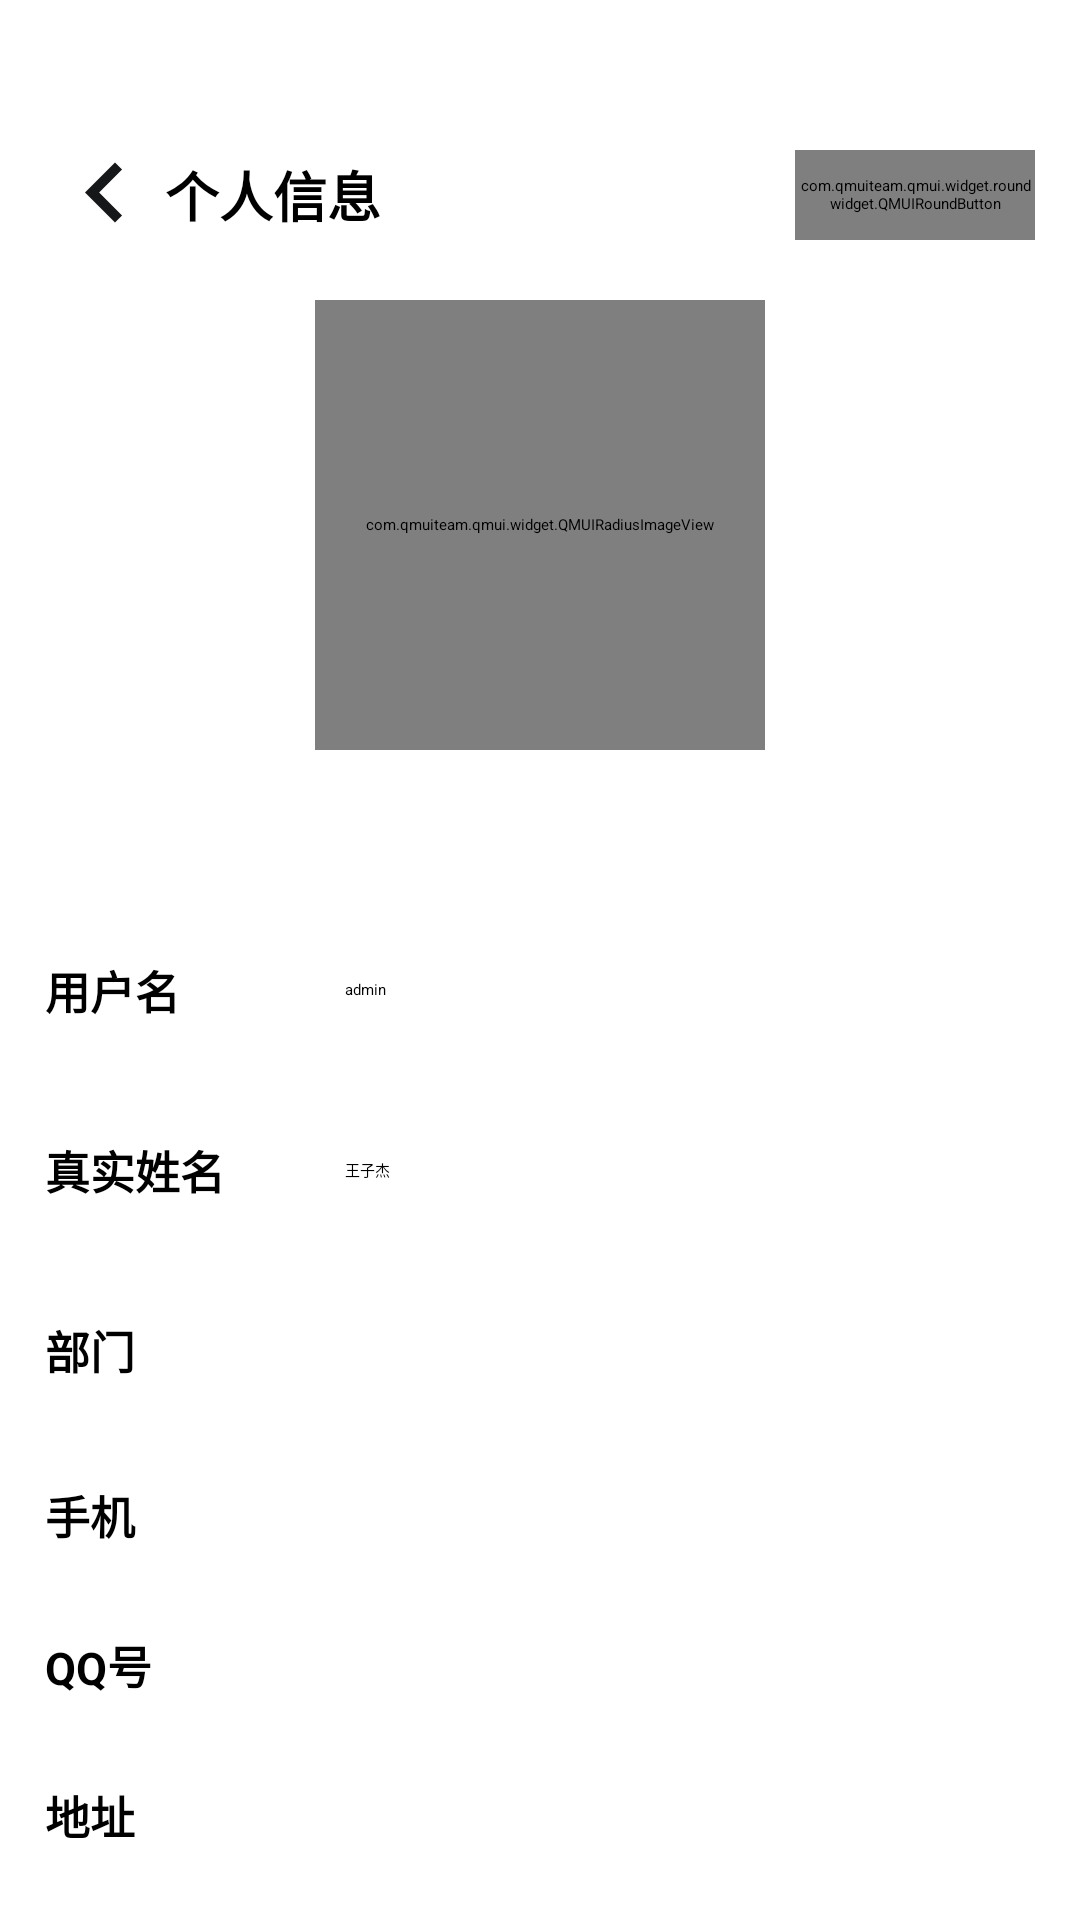

The Android layout XML behind this screen, and the referenced resources:
<!-- AndroidManifest.xml: application theme Touming -->
<!-- res/layout/activity_userinfo.xml -->
<?xml version="1.0" encoding="utf-8"?>
<LinearLayout xmlns:android="http://schemas.android.com/apk/res/android"
    xmlns:app="http://schemas.android.com/apk/res-auto"
    android:layout_width="match_parent"
    android:layout_height="match_parent"
    android:orientation="vertical">
    <RelativeLayout
        android:layout_width="match_parent"
        android:layout_height="wrap_content"
        android:gravity="center_vertical"
        android:layout_marginTop="30dp"
        android:padding="15dp"
        >
        <ImageView
            android:layout_width="wrap_content"
            android:layout_height="wrap_content"
            android:layout_centerVertical="true"
            android:layout_alignParentLeft="true"
            android:src="@drawable/ic_return_black"
            android:id="@+id/userinfo_return"/>
        <TextView
            android:layout_width="wrap_content"
            android:layout_height="wrap_content"
            android:layout_toRightOf="@+id/userinfo_return"
            android:textStyle="bold"
            android:id="@+id/chat_tv_name"
            android:layout_centerVertical="true"
            android:text="个人信息"
            android:textSize="18dp"/>
        <com.qmuiteam.qmui.widget.roundwidget.QMUIRoundButton
            android:layout_width="80dp"
            android:layout_height="30dp"
            android:id="@+id/userinfo_btn_update"
            android:layout_alignParentRight="true"
            android:layout_centerVertical="true"
            android:text="更改"
            app:qmui_radius="5dp"
            app:qmui_backgroundColor="@color/blue"
            android:textColor="@color/white"/>
    </RelativeLayout>
    <LinearLayout
        android:layout_width="match_parent"
        android:layout_height="match_parent"
        android:orientation="vertical">
        <com.qmuiteam.qmui.widget.QMUIRadiusImageView
            android:layout_width="150dp"
            android:layout_height="150dp"
            android:src="@drawable/genshin"
            android:layout_gravity="center" />
        <RelativeLayout
            android:layout_marginTop="50dp"
            android:layout_width="match_parent"
            android:layout_height="60dp"
            android:padding="15dp"
            >
            <TextView
                android:layout_width="100dp"
                android:layout_height="wrap_content"
                android:text="用户名"
                android:id="@+id/userinfo_tv_username_title"
                android:textStyle="bold"
                android:textSize="15dp"
                android:layout_centerVertical="true"/>
            <TextView
                android:layout_width="wrap_content"
                android:layout_height="wrap_content"
                android:text="admin"
                android:layout_centerVertical="true"
                android:id="@+id/userinfo_tv_username"
                android:layout_toRightOf="@+id/userinfo_tv_username_title"/>
        </RelativeLayout>
        <RelativeLayout
            android:layout_width="match_parent"
            android:layout_height="60dp"
            android:padding="15dp">
            <TextView
                android:layout_width="100dp"
                android:layout_height="wrap_content"
                android:text="真实姓名"
                android:id="@+id/userinfo_tv_name_title"
                android:textStyle="bold"
                android:textSize="15dp"
                android:layout_centerVertical="true"/>
            <TextView
                android:layout_width="wrap_content"
                android:layout_height="wrap_content"
                android:text="王子杰"
                android:layout_centerVertical="true"
                android:id="@+id/userinfo_tv_name"
                android:layout_toRightOf="@+id/userinfo_tv_name_title"/>
        </RelativeLayout>
        <RelativeLayout
            android:layout_width="match_parent"
            android:layout_height="60dp"
            android:paddingHorizontal="15dp">
            <TextView
                android:layout_width="100dp"
                android:layout_height="wrap_content"
                android:text="部门"
                android:id="@+id/userinfo_tv_dept_title"
                android:textStyle="bold"
                android:textSize="15dp"
                android:layout_centerVertical="true"/>
            <EditText
                android:layout_width="200dp"
                android:layout_height="wrap_content"
                android:id="@+id/userinfo_et_dept"
                android:textSize="15dp"
                android:layout_toRightOf="@+id/userinfo_tv_dept_title"/>
        </RelativeLayout>
        <RelativeLayout
            android:layout_width="match_parent"
            android:layout_height="50dp"
            android:paddingHorizontal="15dp">
        <TextView
            android:layout_width="100dp"
            android:layout_height="wrap_content"
            android:text="手机"
            android:id="@+id/userinfo_tv_phone_title"
            android:textStyle="bold"
            android:textSize="15dp"
            android:layout_centerVertical="true"/>
            <EditText
                android:layout_width="200dp"
                android:layout_height="wrap_content"
                android:textSize="15dp"
                android:id="@+id/userinfo_et_phone"
                android:layout_toRightOf="@+id/userinfo_tv_phone_title"/>
        </RelativeLayout>
        <RelativeLayout
            android:layout_width="match_parent"
            android:layout_height="50dp"
            android:paddingHorizontal="15dp">
        <TextView
            android:layout_width="100dp"
            android:layout_height="wrap_content"
            android:text="QQ号"
            android:id="@+id/userinfo_tv_qq_title"
            android:textStyle="bold"
            android:textSize="15dp"
            android:layout_centerVertical="true"/>
            <EditText
                android:layout_width="200dp"
                android:layout_height="wrap_content"
                android:id="@+id/userinfo_et_qq"
                android:textSize="15dp"
                android:layout_toRightOf="@+id/userinfo_tv_qq_title"/>
        </RelativeLayout>
        <RelativeLayout
            android:layout_width="match_parent"
            android:layout_height="50dp"
            android:paddingHorizontal="15dp">
        <TextView
            android:layout_width="100dp"
            android:layout_height="wrap_content"
            android:text="地址"
            android:id="@+id/userinfo_tv_address_title"
            android:textStyle="bold"
            android:textSize="15dp"
            android:layout_centerVertical="true"/>
            <EditText
                android:layout_width="200dp"
                android:layout_height="wrap_content"
                android:id="@+id/userinfo_et_address"
                android:textSize="15dp"
                android:layout_toRightOf="@+id/userinfo_tv_address_title"/>
        </RelativeLayout>
    </LinearLayout>
</LinearLayout>
<!-- resources referenced by this layout -->
<resources>
  <color name="blue">#1e6fff</color>
  <color name="white">#fff</color>
  <!-- drawable genshin: jpg bitmap (drawable-v24, 11505 bytes) -->
  <!-- drawable ic_return_black (drawable-v24) -->
  <vector xmlns:android="http://schemas.android.com/apk/res/android"
      android:width="40dp"
      android:height="40dp"
      android:viewportWidth="24.0"
      android:viewportHeight="24.0">
      <path
          android:fillColor="@color/black"
          android:pathData="M15.41,16.09l-4.58,-4.59 4.58,-4.59L14,5.5l-6,6 6,6z"/>
  </vector>
  <style name="Touming" parent="QMUI.Compat">
  
          <item name="android:windowTranslucentStatus">true</item>
          <item name="windowActionBar">false</item>
          <item name="windowNoTitle">true</item>
      </style>
  <color name="black">#161718</color>
</resources>
